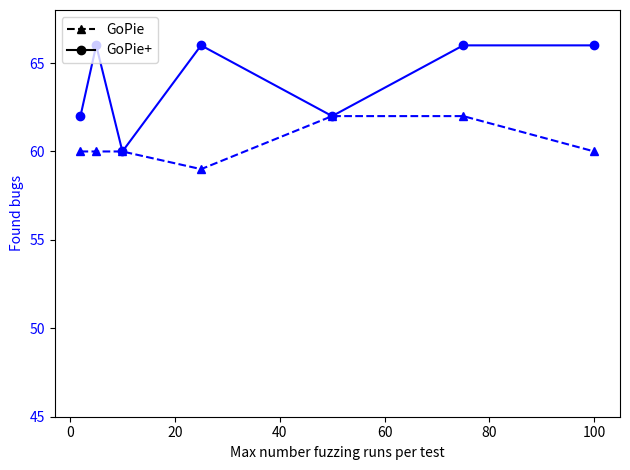

This figure's Python source:
import matplotlib.pyplot as plt
from matplotlib.lines import Line2D

x = [2, 5, 10, 25, 50, 75, 100]

# gopie
y1_1 = [60, 60, 60, 59, 62, 62, 60]  # found bugs
y1_2 = [56, 55, 55, 54, 58, 58, 56]  # found progs with bugs
y1_3 = [7.15, 17.53, 17.45, 19.55, 22.63, 32.47, 27.6]  # runtime in s


# gopieplus
y2_1 = [62, 66, 60, 66, 62, 66, 66]        # found bugs
y2_2 = [58, 62, 55, 62, 58, 62, 62]        # found progs with bugs
y2_3 = [6.78, 6.71, 8.11, 6.93, 6.68, 6.97, 8.22]        # runtime in s


if True:
    # Create figure and first axis
    fig, ax1 = plt.subplots()

    if True:
        # Number Indicated bugs
        l1, = ax1.plot(x, y1_1, 'b^--')
        l2, = ax1.plot(x, y2_1, 'bo-')
        ax1.set_xlabel('Max number fuzzing runs per test')
        ax1.set_ylabel('Found bugs', color='b')
        ax1.tick_params(axis='y', labelcolor='b')
        ax1.set_ylim(45, 68)
    else:
        # Number tests with bugs
        l1, = ax1.plot(x, y1_2, 'b^--')
        l2, = ax1.plot(x, y2_2, 'bo-')
        ax1.set_xlabel('Max number fuzzing runs per test')
        ax1.set_ylabel('Tests where bugs were found', color='b')
        ax1.tick_params(axis='y', color='b')
        ax1.set_ylim(30, 65)

if False:
    # Create second axis
    ax2 = ax1.twinx()
#     fig, ax2 = plt.subplots()
    # Runtime
    l3, = ax2.plot(x, y1_3, 'r^--', label='GoPie')
    l4, = ax2.plot(x, y2_3, 'ro-', label='GoPie+')
#     ax2.set_ylabel('runtime [min]', color='r')
    ax2.set_ylabel('runtime [min]')
    ax2.tick_params(axis='y', labelcolor='r')
    ax2.set_ylim(0, 50)

custom_lines = [
    Line2D([0], [0], color='black', marker='^',
           linestyle='--', label='GoPie'),
    Line2D([0], [0], color='black', marker='o',
           linestyle='-',  label='GoPie+'),
]

# Set legend
ax1.legend(handles=custom_lines, loc='upper left')

plt.tight_layout()
plt.show()
